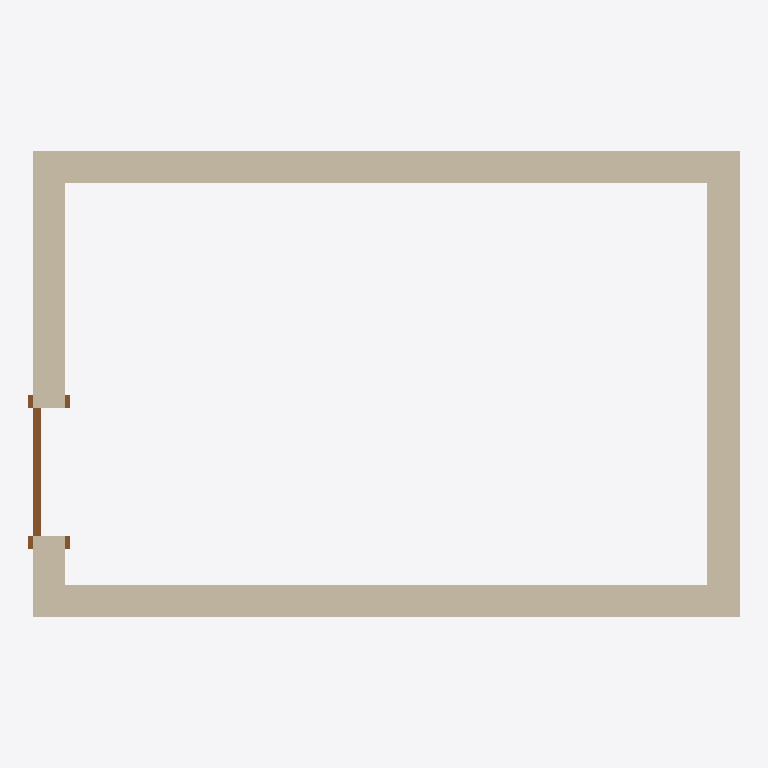
Plan cut of the same IFC building model at storey 'Level 1' (level 0.00 m, cut at 1.40 m), seen from above with north up, elements coloured by IFC class: 4 walls (beige), 1 door (brown). Cut surfaces are drawn darker.
Extent 4.4 m × 2.9 m × 2.3 m (x, y, z). Storeys (1): Level 1 at 0.00 m. Elements (5): 4 IfcWallStandardCase, 1 IfcDoor.

HEADER;
FILE_DESCRIPTION(('ViewDefinition [CoordinationView]'),'2;1');
FILE_NAME('OneRoom_deleted_window.ifc','2014-01-09T13:39:36',(''),(''),'Autodesk Revit 2013','20120221_2030(x64)','');
FILE_SCHEMA(('IFC2X3'));
ENDSEC;
DATA;
#53=IFCPROJECT('35FHuUKVD2ex40ni7MRMpD',#52,'',$,$,'C:\\Users\\cerny.m\\Desktop\\OneRoom_deleted_window.ifc','',(#42,#47),#35);
#639=IFCSITE('35FHuUKVD2ex40ni7MRMpF',#52,'Default',$,'',#638,$,$,.ELEMENT.,(42,24,53,508911),(-71,-15,-29,-58837),-0.0,$,$);
#57=IFCBUILDING('35FHuUKVD2ex40ni7MRMpC',#52,'',$,$,#38,$,'',.ELEMENT.,$,$,#55);
#60=IFCBUILDINGSTOREY('35FHuUKVD2ex40ni4fafQ9',#52,'Level 1',$,$,#59,$,'Level 1',.ELEMENT.,0.0);
#196=IFCWALLSTANDARDCASE('0MUebhK6X0BuJSGo79JMiq',#52,'Basic Wall:Wall 1:2651',$,'Basic Wall:Wall 1:1491',#171,#194,'2651');
#338=IFCWALLSTANDARDCASE('0MUebhK6X0BuJSGo79JMkq',#52,'Basic Wall:Wall 1:2779',$,'Basic Wall:Wall 1:1491',#319,#336,'2779');
#291=IFCWALLSTANDARDCASE('0MUebhK6X0BuJSGo79JMlF',#52,'Basic Wall:Wall 1:2720',$,'Basic Wall:Wall 1:1491',#272,#289,'2720');
#384=IFCWALLSTANDARDCASE('0MUebhK6X0BuJSGo79JMfe',#52,'Basic Wall:Wall 1:2823',$,'Basic Wall:Wall 1:1491',#365,#382,'2823');
#563=IFCDOOR('0TcvvdwLX5EBqHrpi5Hgau',#52,'Single-Flush:800 x 2100:800 x 2100:4027',$,'800 x 2100',#562,#555,'4027',2100.0,800.0);
ENDSEC;
